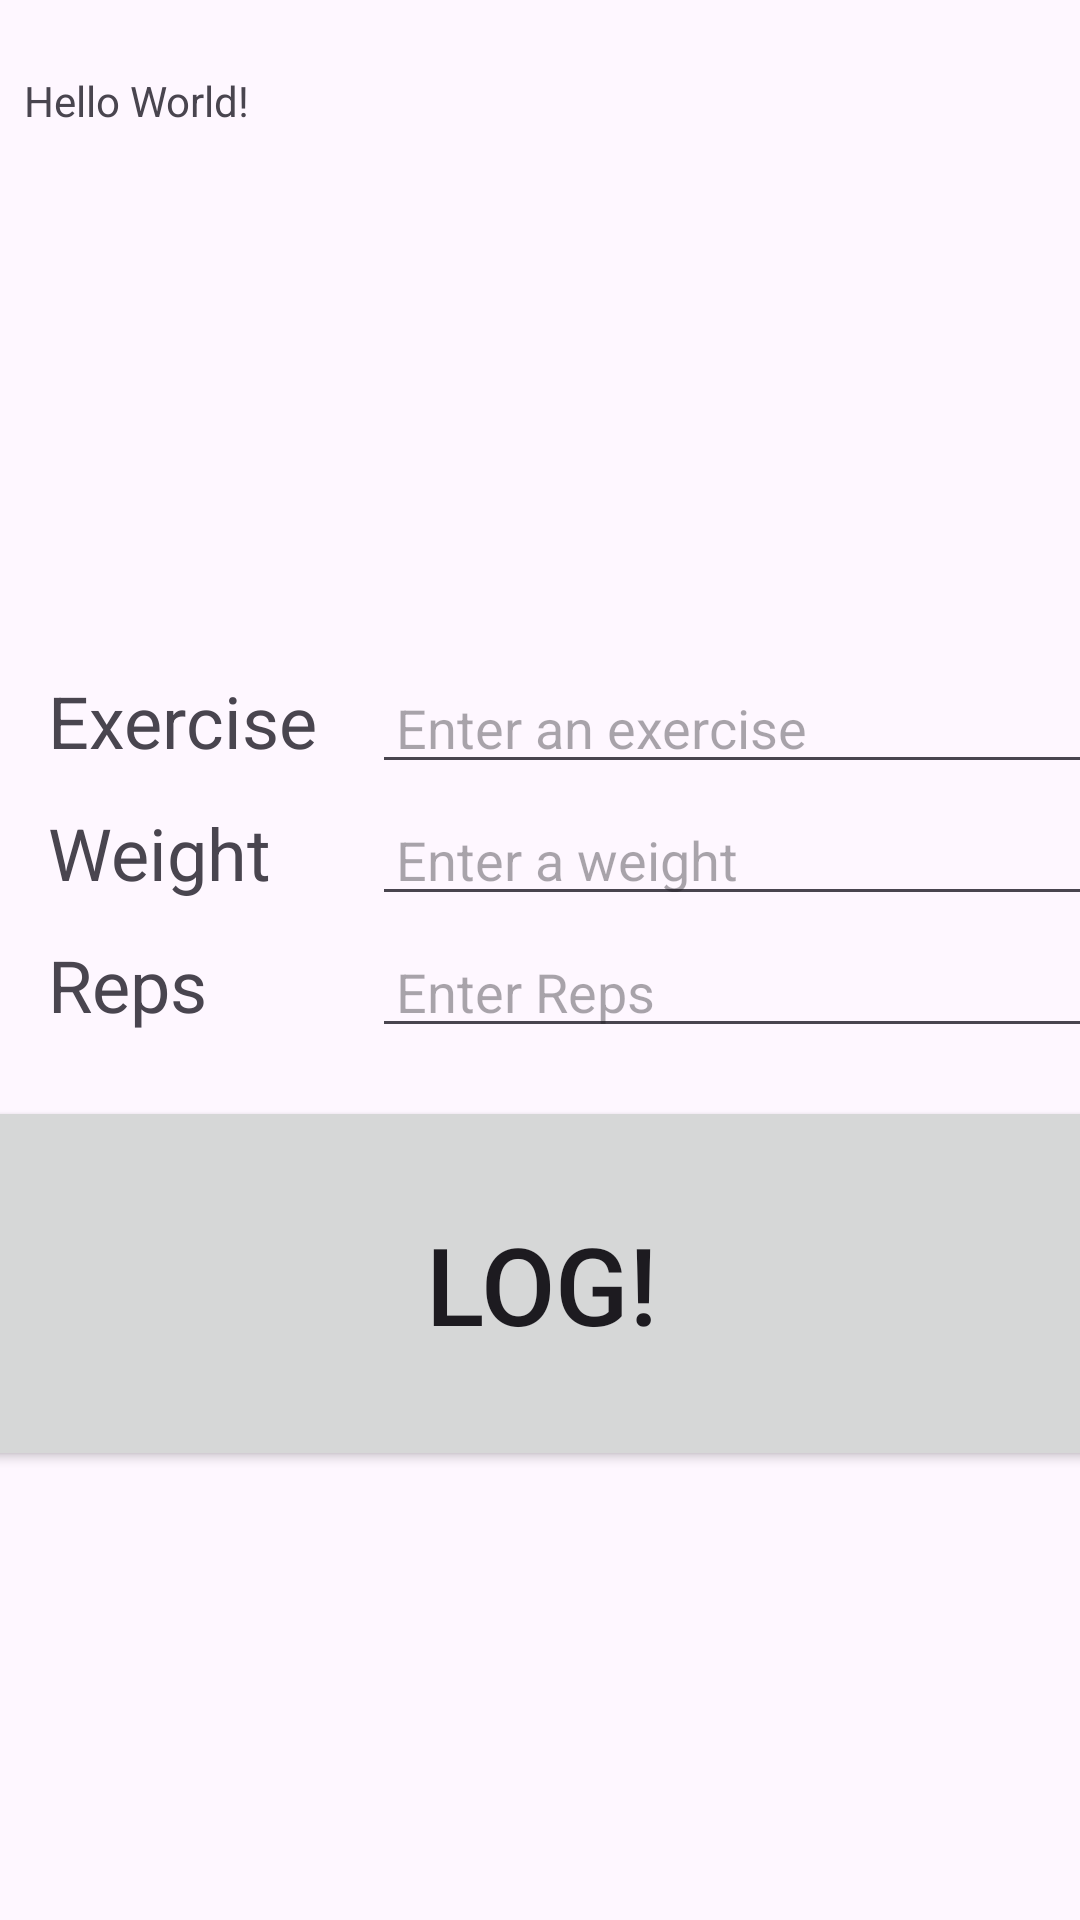

Layout XML and referenced resources for this Android screen:
<!-- AndroidManifest.xml: application theme Theme.GymLog -->
<!-- res/layout/activity_main.xml -->
<?xml version="1.0" encoding="utf-8"?>
<androidx.constraintlayout.widget.ConstraintLayout xmlns:android="http://schemas.android.com/apk/res/android"
    xmlns:app="http://schemas.android.com/apk/res-auto"
    xmlns:tools="http://schemas.android.com/tools"
    android:id="@+id/main"
    android:layout_width="match_parent"
    android:layout_height="match_parent"
    tools:context=".MainActivity">

    <TextView
        android:id="@+id/logDisplayTextView"
        android:layout_width="0dp"
        android:layout_height="200dp"
        android:layout_marginTop="16dip"
        android:padding="8dp"
        android:text="Hello World!"
        app:layout_constraintEnd_toEndOf="parent"
        app:layout_constraintStart_toStartOf="parent"
        app:layout_constraintTop_toTopOf="parent" />

    <TextView
        android:id="@+id/exerciseLabelTextView"
        android:layout_width="100dp"
        android:layout_height="36dp"
        android:layout_marginStart="16dp"
        android:layout_marginTop="8dp"
        android:text="@string/exercise"
        android:textSize="24sp"
        app:layout_constraintStart_toStartOf="parent"
        app:layout_constraintTop_toBottomOf="@+id/logDisplayTextView" />

    <EditText
        android:id="@+id/exerciseInputEditText"
        android:layout_width="273dp"
        android:layout_height="39dp"
        android:layout_marginStart="8dp"
        android:hint="@string/enter_an_exercise"
        android:inputType="textAutoComplete"
        android:padding="8dp"
        app:layout_constraintBaseline_toBaselineOf="@+id/exerciseLabelTextView"
        app:layout_constraintStart_toEndOf="@+id/exerciseLabelTextView" />

    <TextView
        android:id="@+id/weightLabelTextView"
        android:layout_width="100dp"
        android:layout_height="36dp"
        android:layout_marginStart="16dip"
        android:layout_marginTop="8dp"
        android:text="@string/weight"
        android:textSize="24sp"
        app:layout_constraintStart_toStartOf="parent"
        app:layout_constraintTop_toBottomOf="@+id/exerciseLabelTextView" />

    <EditText
        android:id="@+id/weightInputEditText"
        android:layout_width="273dp"
        android:layout_height="39dp"
        android:layout_marginStart="8dp"
        android:hint="@string/enter_a_weight"
        android:inputType="number|numberDecimal"
        android:padding="8dp"
        app:layout_constraintBaseline_toBaselineOf="@+id/weightLabelTextView"
        app:layout_constraintStart_toEndOf="@+id/weightLabelTextView" />

    <TextView
        android:id="@+id/repLabelTextView"
        android:layout_width="100dp"
        android:layout_height="36dp"
        android:layout_marginStart="16dip"
        android:layout_marginTop="8dp"
        android:text="@string/reps"
        android:textSize="24sp"
        app:layout_constraintStart_toStartOf="parent"
        app:layout_constraintTop_toBottomOf="@+id/weightLabelTextView" />

    <EditText
        android:id="@+id/repInputEditText"
        android:layout_width="273dp"
        android:layout_height="39dp"
        android:layout_marginStart="8dp"
        android:hint="@string/enter_reps"
        android:inputType="number"
        android:padding="8dp"
        app:layout_constraintBaseline_toBaselineOf="@+id/repLabelTextView"
        app:layout_constraintStart_toEndOf="@+id/repLabelTextView" />

    <Button
        android:id="@+id/logButton"
        android:layout_width="390dp"
        android:layout_height="125dp"
        android:layout_marginTop="16dp"
        android:text="@string/log"
        android:textSize="36sp"
        app:layout_constraintEnd_toEndOf="parent"
        app:layout_constraintStart_toStartOf="parent"
        app:layout_constraintTop_toBottomOf="@+id/repInputEditText" />

</androidx.constraintlayout.widget.ConstraintLayout>
<!-- resources referenced by this layout -->
<resources>
  <string name="enter_a_weight">Enter a weight</string>
  <string name="enter_an_exercise">Enter an exercise</string>
  <string name="enter_reps">Enter Reps</string>
  <string name="exercise">Exercise</string>
  <string name="log">Log!</string>
  <string name="reps">Reps</string>
  <string name="weight">Weight</string>
  <style name="Theme.GymLog" parent="Base.Theme.GymLog" />
  <style name="Base.Theme.GymLog" parent="Theme.Material3.DayNight.NoActionBar">
          
          
      </style>
</resources>
